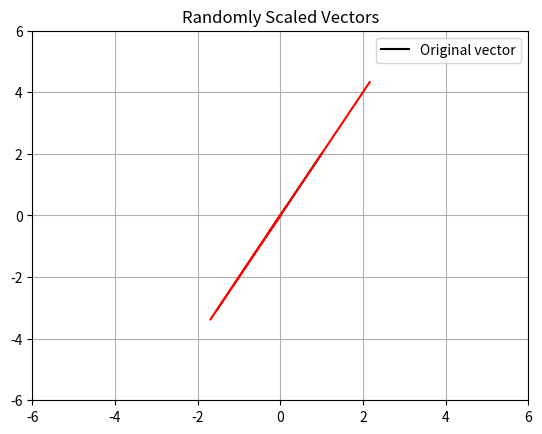

This chart was generated by the following Python code:
import numpy as np
import matplotlib.pyplot as plt

v = np.array([1, 2])

plt.plot([0, v[0]], [0, v[1]], 'k-', label='Original vector') 
# matplot은 x들 따로, y들 따로 받음
# [0, 1] -> x 좌표들
# [0, 2] -> y 좌표들
# (0, 0), (1, 2)가 점들이 됨

for i in range(10):
    s = np.random.randn()
    sv = s * v
    plt.plot([0, sv[0]], [0, sv[1]], 'r-')  # r은 빨강, -는 실선

plt.grid(True)                          # 격자 표시
plt.legend()                            # 범례 켜기
plt.axis([-6, 6, -6, 6])                # 축 고정
plt.title('Randomly Scaled Vectors')    # 제목
plt.show()
